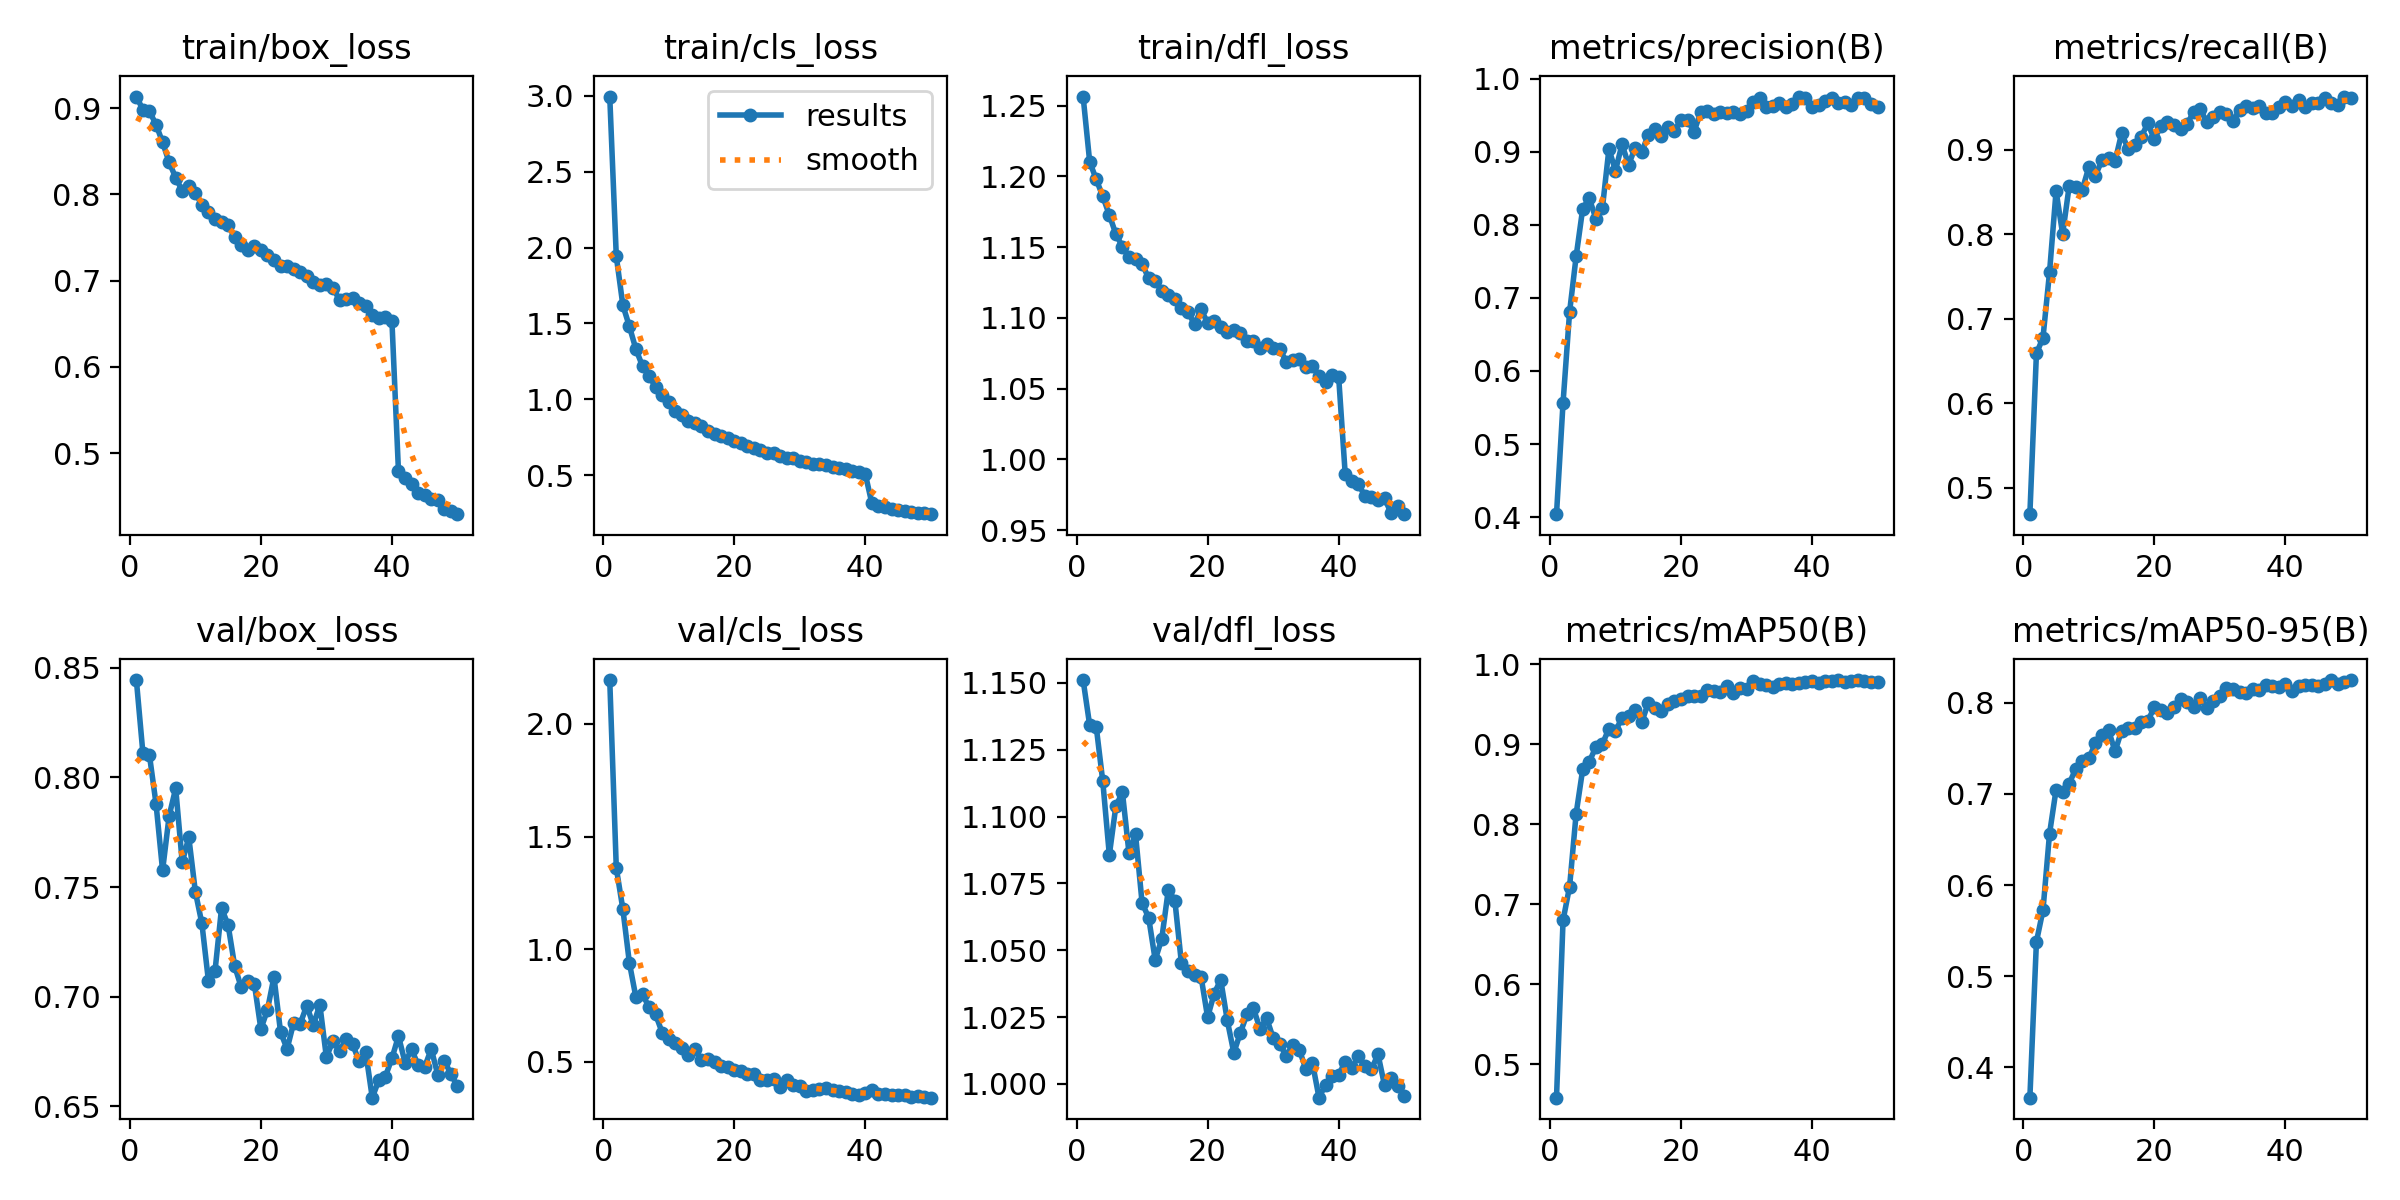

Data behind this chart, as committed beside it:
epoch, time, train/box_loss, train/cls_loss, train/dfl_loss, metrics/precision(B), metrics/recall(B), metrics/mAP50(B), metrics/mAP50-95(B), val/box_loss, val/cls_loss, val/dfl_loss, lr/pg0, lr/pg1, lr/pg2
1, 102.7, 0.9134, 2.996, 1.256, 0.404, 0.4685, 0.4582, 0.3667, 0.8444, 2.195, 1.151, 0.0001666, 0.0001666, 0.0001666
2, 193.1, 0.8982, 1.943, 1.21, 0.5565, 0.659, 0.6799, 0.5378, 0.811, 1.36, 1.134, 0.0003266, 0.0003266, 0.0003266
3, 282, 0.8964, 1.62, 1.198, 0.6808, 0.6775, 0.7222, 0.5724, 0.8101, 1.179, 1.134, 0.0004801, 0.0004801, 0.0004801
4, 371.6, 0.8809, 1.48, 1.186, 0.7568, 0.7551, 0.8134, 0.6563, 0.788, 0.939, 1.113, 0.0004703, 0.0004703, 0.0004703
5, 460.1, 0.8605, 1.329, 1.173, 0.822, 0.8513, 0.8686, 0.7048, 0.7576, 0.786, 1.086, 0.0004604, 0.0004604, 0.0004604
6, 549.5, 0.8371, 1.219, 1.159, 0.8361, 0.8005, 0.8781, 0.7026, 0.7824, 0.8007, 1.104, 0.0004505, 0.0004505, 0.0004505
7, 639.6, 0.8196, 1.155, 1.15, 0.8085, 0.8574, 0.8963, 0.7114, 0.7951, 0.7421, 1.109, 0.0004406, 0.0004406, 0.0004406
8, 730.7, 0.8041, 1.08, 1.143, 0.8223, 0.8556, 0.9002, 0.7275, 0.7613, 0.7106, 1.086, 0.0004307, 0.0004307, 0.0004307
9, 825.7, 0.8101, 1.03, 1.141, 0.9035, 0.8531, 0.9195, 0.736, 0.7727, 0.63, 1.093, 0.0004208, 0.0004208, 0.0004208
10, 932.6, 0.8015, 0.9834, 1.138, 0.874, 0.8797, 0.9166, 0.7391, 0.7479, 0.601, 1.068, 0.0004109, 0.0004109, 0.0004109
11, 1026, 0.7882, 0.921, 1.128, 0.91, 0.8695, 0.9327, 0.7555, 0.7334, 0.585, 1.062, 0.000401, 0.000401, 0.000401
12, 1121, 0.78, 0.899, 1.126, 0.882, 0.8881, 0.9348, 0.7648, 0.7071, 0.5604, 1.046, 0.0003911, 0.0003911, 0.0003911
13, 1216, 0.7718, 0.8598, 1.119, 0.905, 0.8903, 0.9427, 0.77, 0.7116, 0.5314, 1.054, 0.0003812, 0.0003812, 0.0003812
14, 1312, 0.7676, 0.8432, 1.116, 0.8989, 0.8867, 0.9272, 0.7467, 0.7404, 0.5595, 1.073, 0.0003713, 0.0003713, 0.0003713
15, 1403, 0.7641, 0.8215, 1.114, 0.923, 0.9198, 0.9516, 0.7695, 0.7326, 0.5071, 1.069, 0.0003614, 0.0003614, 0.0003614
16, 1494, 0.7506, 0.7887, 1.107, 0.9309, 0.901, 0.9457, 0.7723, 0.714, 0.5142, 1.045, 0.0003515, 0.0003515, 0.0003515
17, 1588, 0.7419, 0.7712, 1.104, 0.9209, 0.9063, 0.941, 0.7719, 0.7043, 0.5008, 1.042, 0.0003416, 0.0003416, 0.0003416
18, 1679, 0.7355, 0.758, 1.095, 0.9332, 0.9158, 0.9501, 0.7788, 0.7073, 0.482, 1.041, 0.0003317, 0.0003317, 0.0003317
19, 1774, 0.7398, 0.7418, 1.106, 0.9279, 0.9314, 0.9541, 0.7804, 0.7059, 0.4759, 1.04, 0.0003218, 0.0003218, 0.0003218
20, 1864, 0.7353, 0.722, 1.096, 0.9438, 0.9128, 0.9569, 0.7951, 0.6853, 0.466, 1.025, 0.0003119, 0.0003119, 0.0003119
21, 1957, 0.73, 0.7118, 1.098, 0.9431, 0.9285, 0.9599, 0.7927, 0.6939, 0.4601, 1.034, 0.000302, 0.000302, 0.000302
22, 2051, 0.7235, 0.6903, 1.093, 0.9273, 0.9331, 0.9606, 0.7888, 0.709, 0.447, 1.039, 0.0002921, 0.0002921, 0.0002921
23, 2144, 0.7166, 0.6773, 1.09, 0.9541, 0.93, 0.9606, 0.7956, 0.6839, 0.445, 1.024, 0.0002822, 0.0002822, 0.0002822
24, 2235, 0.7172, 0.6677, 1.091, 0.9561, 0.9244, 0.9677, 0.8039, 0.6762, 0.4192, 1.012, 0.0002723, 0.0002723, 0.0002723
25, 2329, 0.7137, 0.6474, 1.089, 0.9515, 0.9312, 0.9662, 0.8013, 0.688, 0.4207, 1.019, 0.0002624, 0.0002624, 0.0002624
26, 2427, 0.7099, 0.6435, 1.084, 0.954, 0.9448, 0.9653, 0.7959, 0.6876, 0.422, 1.026, 0.0002525, 0.0002525, 0.0002525
27, 2525, 0.7054, 0.624, 1.084, 0.9532, 0.9487, 0.9726, 0.8057, 0.6959, 0.3885, 1.028, 0.0002426, 0.0002426, 0.0002426
28, 2614, 0.6979, 0.6119, 1.078, 0.9546, 0.9328, 0.9645, 0.7946, 0.687, 0.4178, 1.021, 0.0002327, 0.0002327, 0.0002327
29, 2714, 0.6951, 0.6098, 1.081, 0.9511, 0.9386, 0.97, 0.8015, 0.6963, 0.3984, 1.025, 0.0002228, 0.0002228, 0.0002228
30, 2807, 0.6967, 0.5947, 1.078, 0.9553, 0.9456, 0.9685, 0.8077, 0.6723, 0.3913, 1.017, 0.0002129, 0.0002129, 0.0002129
31, 2898, 0.6916, 0.5888, 1.078, 0.9679, 0.9421, 0.9787, 0.8163, 0.6798, 0.3726, 1.015, 0.000203, 0.000203, 0.000203
32, 2991, 0.6778, 0.5741, 1.069, 0.9736, 0.9342, 0.9749, 0.815, 0.6752, 0.3774, 1.01, 0.0001931, 0.0001931, 0.0001931
33, 3081, 0.6788, 0.5726, 1.07, 0.9616, 0.9477, 0.9738, 0.8123, 0.6805, 0.381, 1.015, 0.0001832, 0.0001832, 0.0001832
34, 3171, 0.68, 0.5664, 1.071, 0.9627, 0.9517, 0.972, 0.8103, 0.6783, 0.386, 1.013, 0.0001733, 0.0001733, 0.0001733
35, 3260, 0.6738, 0.5517, 1.065, 0.9664, 0.9496, 0.9758, 0.8148, 0.6704, 0.3743, 1.006, 0.0001634, 0.0001634, 0.0001634
36, 3350, 0.6712, 0.5441, 1.066, 0.9616, 0.9524, 0.9764, 0.8144, 0.6747, 0.3702, 1.008, 0.0001535, 0.0001535, 0.0001535
37, 3440, 0.6601, 0.5384, 1.059, 0.9648, 0.9439, 0.9748, 0.8199, 0.6539, 0.3655, 0.9949, 0.0001436, 0.0001436, 0.0001436
38, 3530, 0.6564, 0.5294, 1.055, 0.9753, 0.9443, 0.9767, 0.8183, 0.6619, 0.356, 0.9997, 0.0001337, 0.0001337, 0.0001337
39, 3619, 0.6579, 0.5174, 1.06, 0.973, 0.9508, 0.9781, 0.8168, 0.6636, 0.3517, 1.003, 0.0001238, 0.0001238, 0.0001238
40, 3709, 0.6535, 0.5075, 1.058, 0.9607, 0.9573, 0.9793, 0.8208, 0.6718, 0.3622, 1.003, 0.0001139, 0.0001139, 0.0001139
41, 3798, 0.4789, 0.314, 0.9894, 0.9639, 0.9521, 0.976, 0.8129, 0.682, 0.3743, 1.008, 0.000104, 0.000104, 0.000104
42, 3886, 0.471, 0.2955, 0.9847, 0.9688, 0.9587, 0.9793, 0.8184, 0.67, 0.3592, 1.006, 9.41e-05, 9.41e-05, 9.41e-05
43, 3976, 0.465, 0.2881, 0.9825, 0.9734, 0.9507, 0.9791, 0.8199, 0.6759, 0.3579, 1.01, 8.42e-05, 8.42e-05, 8.42e-05
44, 4071, 0.4542, 0.2789, 0.9741, 0.9663, 0.9551, 0.9802, 0.8193, 0.6689, 0.351, 1.007, 7.43e-05, 7.43e-05, 7.43e-05
45, 4167, 0.4512, 0.2674, 0.9736, 0.9676, 0.9552, 0.9775, 0.8179, 0.6679, 0.3513, 1.005, 6.44e-05, 6.44e-05, 6.44e-05
46, 4260, 0.4466, 0.2628, 0.9711, 0.9641, 0.9614, 0.9795, 0.8204, 0.6761, 0.3539, 1.011, 5.45e-05, 5.45e-05, 5.45e-05
47, 4353, 0.4461, 0.2585, 0.9724, 0.9729, 0.9563, 0.9802, 0.8249, 0.6644, 0.3448, 0.9995, 4.46e-05, 4.46e-05, 4.46e-05
48, 4446, 0.4356, 0.2528, 0.962, 0.9739, 0.9529, 0.9792, 0.8208, 0.6708, 0.3484, 1.002, 3.47e-05, 3.47e-05, 3.47e-05
49, 4541, 0.4334, 0.2485, 0.9667, 0.9648, 0.9633, 0.9783, 0.8227, 0.6647, 0.3462, 0.9992, 2.48e-05, 2.48e-05, 2.48e-05
50, 4639, 0.4294, 0.2425, 0.9612, 0.9615, 0.9619, 0.9782, 0.825, 0.6591, 0.3413, 0.9957, 1.49e-05, 1.49e-05, 1.49e-05
